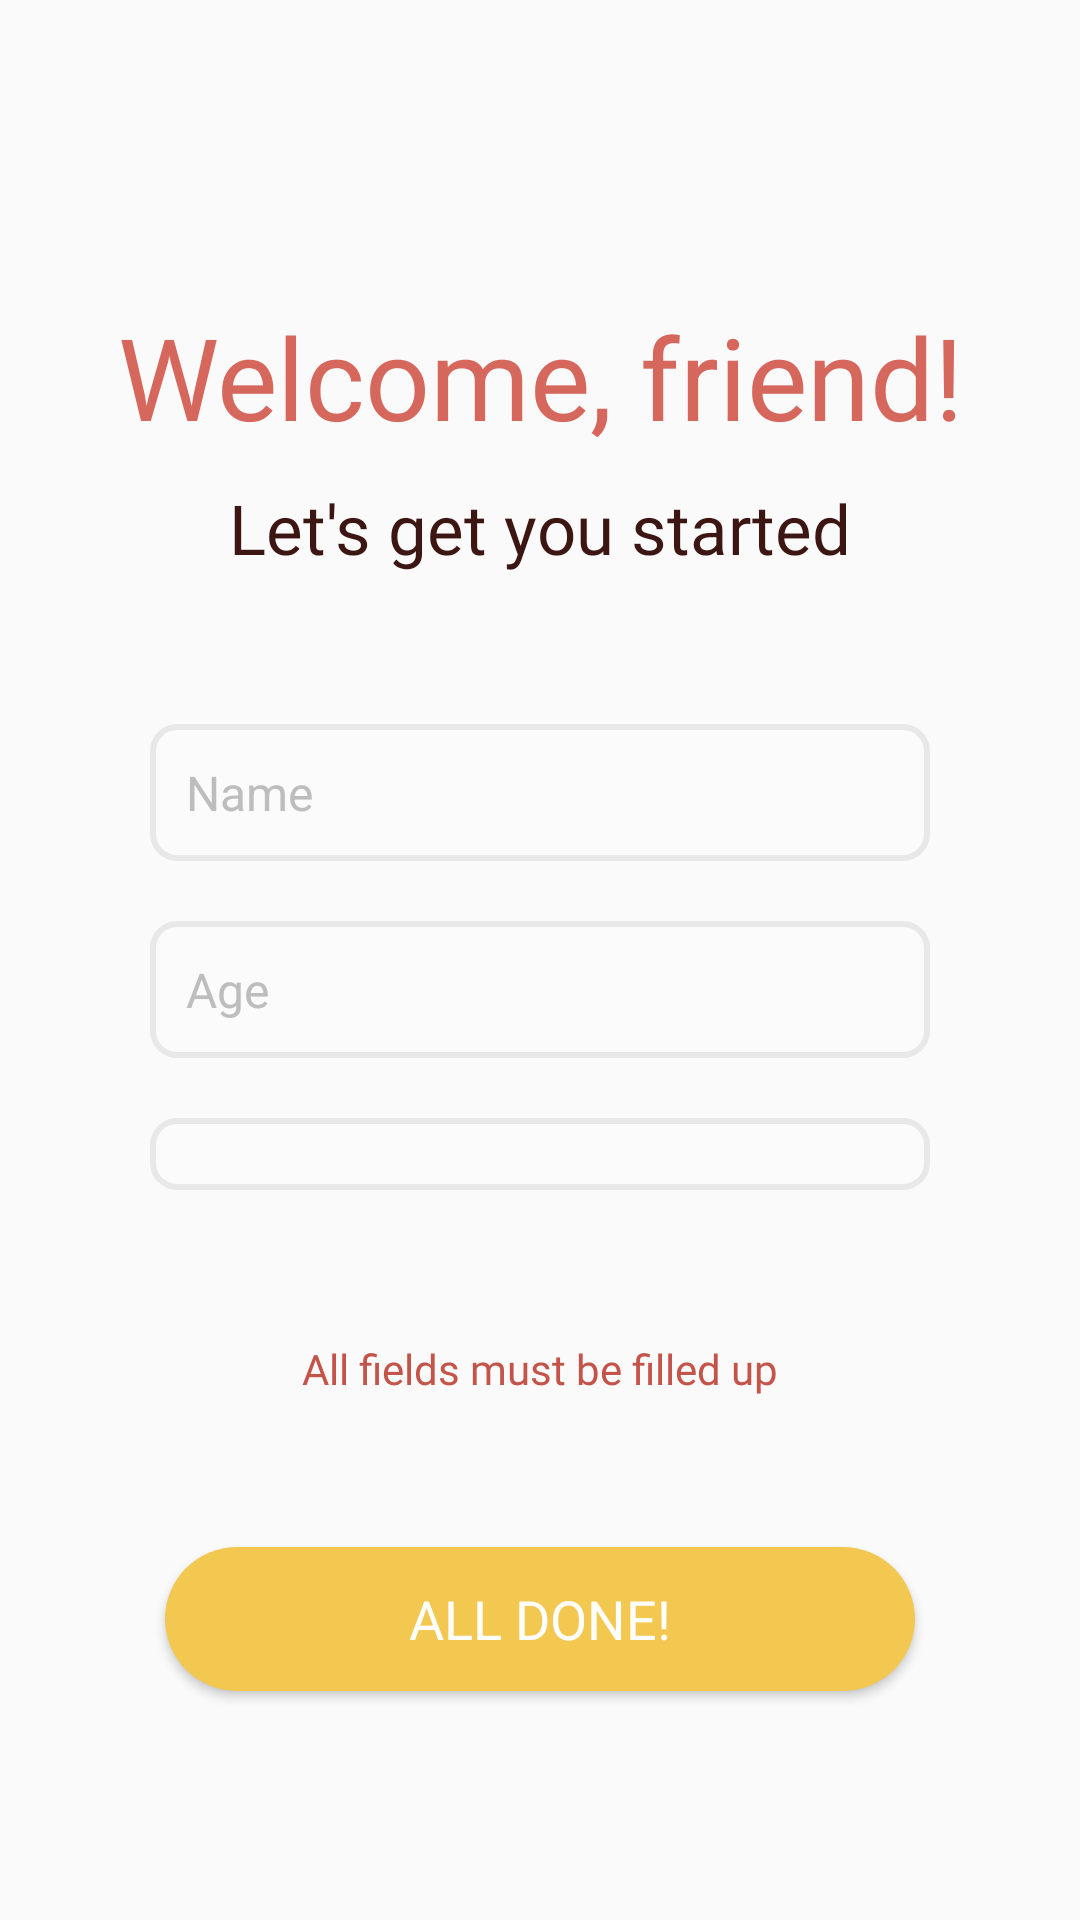

Android layout source for this screen:
<!-- AndroidManifest.xml: activity theme Theme.WanderFriend -->
<!-- res/layout/create_profile.xml -->
<?xml version="1.0" encoding="utf-8"?>
<LinearLayout xmlns:android="http://schemas.android.com/apk/res/android"
    xmlns:tools="http://schemas.android.com/tools"
    android:orientation="vertical"
    android:layout_width="match_parent"
    android:layout_height="match_parent"
    >

    <TextView
        android:id="@+id/welcomeText"
        android:layout_width="match_parent"
        android:layout_height="wrap_content"
        android:layout_marginTop="100sp"
        android:fontFamily="@font/righteous"
        android:gravity="center_horizontal"
        android:text="Welcome, friend!"
        android:textColor="#D6675D"
        android:textSize="38sp" />

    <TextView
        android:id="@+id/startedText"
        android:layout_width="match_parent"
        android:layout_height="wrap_content"
        android:layout_marginTop="10sp"
        android:fontFamily="@font/outfit_medium"
        android:gravity="center_horizontal"
        android:text="Let's get you started"
        android:textColor="#3C1613"
        android:textSize="23sp" />

    <EditText
        android:id="@+id/nameInput"
        android:layout_width="match_parent"
        android:layout_height="wrap_content"
        android:layout_marginLeft="50sp"
        android:layout_marginTop="50sp"
        android:layout_marginRight="50sp"
        android:background="@drawable/edit_text_background"
        android:ems="10"
        android:hint="Name"
        android:inputType="text"
        android:padding="12dp"
        android:textColor="@android:color/black"
        android:textColorHint="#BDBDBD"
        android:textSize="16sp" />

    <EditText
        android:id="@+id/ageInput"
        android:layout_width="match_parent"
        android:layout_height="wrap_content"
        android:layout_marginLeft="50sp"
        android:layout_marginTop="20sp"
        android:layout_marginRight="50sp"
        android:background="@drawable/edit_text_background"
        android:ems="10"
        android:hint="Age"
        android:inputType="number"
        android:padding="12dp"
        android:textColor="@android:color/black"
        android:textColorHint="#BDBDBD"
        android:textSize="16sp" />

    <Spinner
        android:id="@+id/spinner"
        android:layout_width="match_parent"
        android:layout_height="wrap_content"
        android:layout_marginLeft="50sp"
        android:layout_marginTop="20sp"
        android:layout_marginRight="50sp"
        android:background="@drawable/edit_text_background"
        android:ems="10"
        android:padding="12dp"
        android:textColor="@android:color/black"
        android:textColorHint="#BDBDBD"
        android:textSize="16sp" />

    <TextView
        android:id="@+id/textView3"
        android:layout_width="match_parent"
        android:layout_height="wrap_content"
        android:layout_marginTop="50sp"
        android:fontFamily="@font/outfit_medium"
        android:gravity="center_horizontal"
        android:text="All fields must be filled up"
        android:textColor="#C4544A" />

    <Button
        android:id="@+id/customButton"
        android:layout_width="250dp"
        android:layout_height="wrap_content"
        android:layout_gravity="center"
        android:layout_marginTop="50sp"
        android:background="@drawable/button_background"
        android:fontFamily="@font/inter_semibold"
        android:paddingLeft="20dp"
        android:paddingTop="10dp"
        android:paddingRight="20dp"
        android:paddingBottom="10dp"
        android:text="All Done!"
        android:textColor="#FFFFFF"
        android:textSize="18sp" />

</LinearLayout>
<!-- resources referenced by this layout -->
<resources>
  <!-- drawable button_background (drawable) -->
  <?xml version="1.0" encoding="utf-8"?>
  <shape xmlns:android="http://schemas.android.com/apk/res/android">
      <solid android:color="#F3C851" />
      <corners android:radius="50dp" />
  </shape>
  <!-- drawable edit_text_background (drawable) -->
  <?xml version="1.0" encoding="utf-8"?>
  <shape xmlns:android="http://schemas.android.com/apk/res/android">
      <solid android:color="#FBFBFB" />
      <corners android:radius="8dp" />
      <stroke android:width="2dp" android:color="#E8E8E8" />
  </shape>
  <style name="Theme.WanderFriend" parent="android:Theme.Material.Light.NoActionBar" />
</resources>
